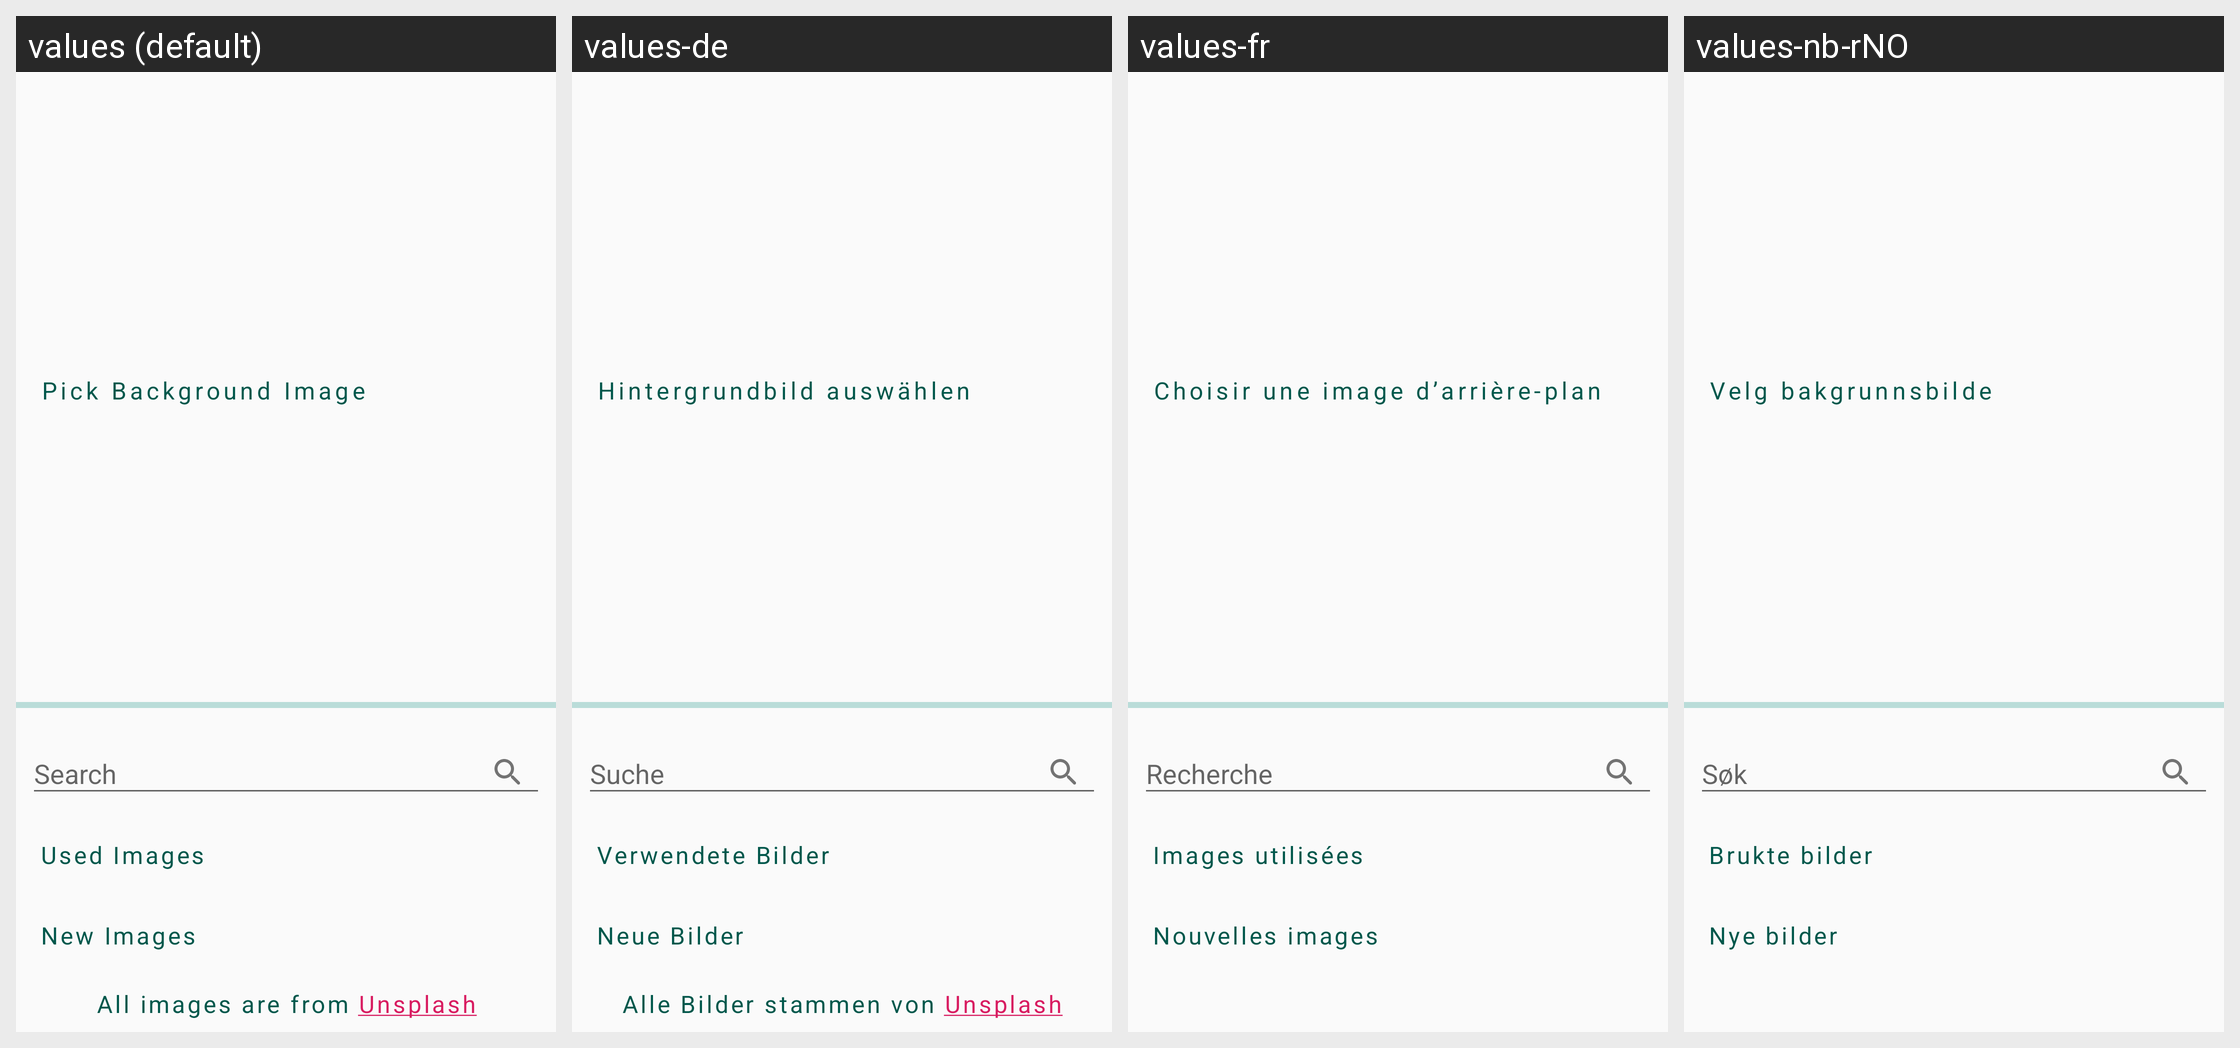

This grid shows one Android layout under several languages. Give, for every string resource on the screen, its name, the default text and each shown locale's text.
Android screen res/layout/fragment_backgrond_image_pick.xml rendered under 4 locales, left to right: values (default), values-de, values-fr, values-nb-rNO. Device: Nexus 5 (rendered at 1080×1920; each locale shown at half size, 540×960, under a caption strip naming it); theme AppTheme.
Other locales in the repository, not shown: values-arz, values-cs, values-hi, values-it, values-iw, values-or, values-ru, values-ta, values-tr.
Strings drawn on this screen, with the default value and each locale's value (text and hints the layout hard-codes, and strings that could not be matched under every locale, appear in the picture but are not listed):

pick_background_image
  values: Pick Background Image
  values-de: Hintergrundbild auswählen
  values-fr: Choisir une image d’arrière-plan
  values-nb-rNO: Velg bakgrunnsbilde

search
  values: Search
  values-de: Suche
  values-fr: Recherche
  values-nb-rNO: Søk

used_images
  values: Used Images
  values-de: Verwendete Bilder
  values-fr: Images utilisées
  values-nb-rNO: Brukte bilder

new_images
  values: New Images
  values-de: Neue Bilder
  values-fr: Nouvelles images
  values-nb-rNO: Nye bilder
